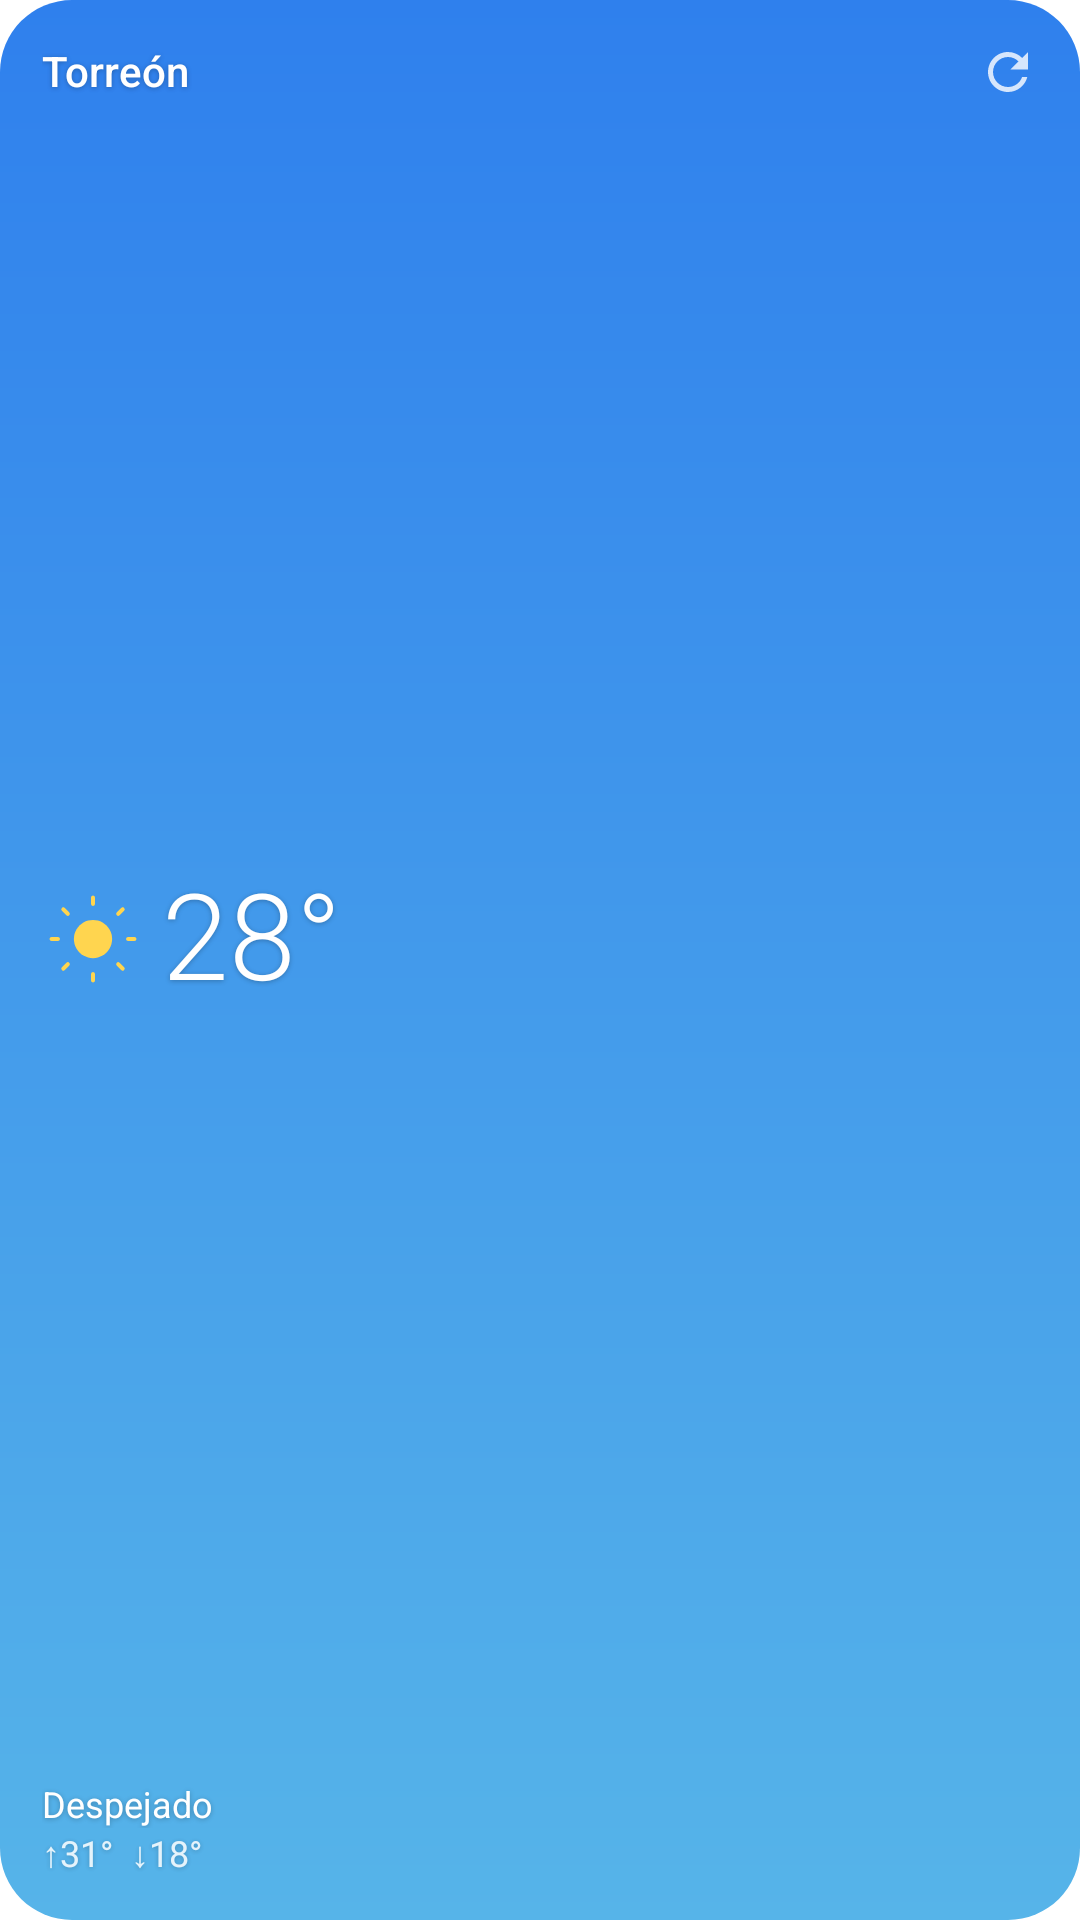

Write the Android layout XML for this screen, with the resource values it uses.
<!-- AndroidManifest.xml: application theme Theme.Atmos -->
<!-- res/layout/widget_mediano.xml -->
<?xml version="1.0" encoding="utf-8"?>
<LinearLayout xmlns:android="http://schemas.android.com/apk/res/android"
    android:id="@+id/widget_root"
    android:layout_width="match_parent"
    android:layout_height="match_parent"
    android:background="@drawable/bg_widget_clear_day"
    android:gravity="center_vertical"
    android:orientation="horizontal"
    android:padding="14dp">

    <LinearLayout
        android:layout_width="0dp"
        android:layout_height="match_parent"
        android:layout_weight="0.9"
        android:orientation="vertical">

        <TextView
            android:id="@+id/tv_w_ciudad"
            style="@style/Atmos.Widget.Text"
            android:layout_width="match_parent"
            android:layout_height="wrap_content"
            android:ellipsize="end"
            android:fontFamily="sans-serif-medium"
            android:maxLines="1"
            android:text="Torreón"
            android:textSize="14sp" />

        <LinearLayout
            android:layout_width="match_parent"
            android:layout_height="0dp"
            android:layout_weight="1"
            android:gravity="center_vertical"
            android:orientation="horizontal">

            <ImageView
                android:id="@+id/iv_w_icono"
                android:layout_width="34dp"
                android:layout_height="34dp"
                android:layout_marginEnd="6dp"
                android:importantForAccessibility="no"
                android:src="@drawable/ic_weather_sunny" />

            <TextView
                android:id="@+id/tv_w_temp"
                style="@style/Atmos.Widget.Text"
                android:layout_width="wrap_content"
                android:layout_height="wrap_content"
                android:fontFamily="sans-serif-light"
                android:includeFontPadding="false"
                android:text="28°"
                android:textSize="40sp" />
        </LinearLayout>

        <TextView
            android:id="@+id/tv_w_desc"
            style="@style/Atmos.Widget.Text"
            android:layout_width="match_parent"
            android:layout_height="wrap_content"
            android:ellipsize="end"
            android:maxLines="1"
            android:text="Despejado"
            android:textSize="12sp" />

        <TextView
            android:id="@+id/tv_w_maxmin"
            style="@style/Atmos.Widget.Text"
            android:layout_width="match_parent"
            android:layout_height="wrap_content"
            android:alpha="0.85"
            android:text="↑31°  ↓18°"
            android:textSize="12sp" />
    </LinearLayout>

    <LinearLayout
        android:layout_width="0dp"
        android:layout_height="match_parent"
        android:layout_marginStart="8dp"
        android:layout_weight="1.6"
        android:orientation="vertical">

        <ImageView
            android:id="@+id/iv_w_refrescar"
            android:layout_width="20dp"
            android:layout_height="20dp"
            android:layout_gravity="end"
            android:alpha="0.8"
            android:contentDescription="Actualizar"
            android:src="@drawable/ic_refresh" />

        <LinearLayout
            android:id="@+id/contenedor_w_horas"
            android:layout_width="match_parent"
            android:layout_height="0dp"
            android:layout_weight="1"
            android:background="@drawable/bg_widget_item"
            android:gravity="center_vertical"
            android:orientation="horizontal"
            android:paddingTop="6dp"
            android:paddingBottom="6dp" />
    </LinearLayout>
</LinearLayout>
<!-- resources referenced by this layout -->
<resources>
  <!-- drawable bg_widget_clear_day (drawable) -->
  <?xml version="1.0" encoding="utf-8"?>
  <shape xmlns:android="http://schemas.android.com/apk/res/android"
      android:shape="rectangle">
      <gradient
          android:angle="270"
          android:startColor="#FF2F80ED"
          android:endColor="#FF56B4E9" />
      <corners android:radius="24dp" />
  </shape>
  <!-- drawable ic_refresh (drawable) -->
  <?xml version="1.0" encoding="utf-8"?>
  <vector xmlns:android="http://schemas.android.com/apk/res/android"
      android:width="24dp"
      android:height="24dp"
      android:viewportWidth="24"
      android:viewportHeight="24"
      android:tint="#FFFFFFFF">
      <path
          android:fillColor="#FFFFFFFF"
          android:pathData="M17.65,6.35C16.2,4.9 14.21,4 12,4c-4.42,0 -7.99,3.58 -7.99,8s3.57,8 7.99,8c3.73,0 6.84,-2.55 7.73,-6h-2.08c-0.82,2.33 -3.04,4 -5.65,4 -3.31,0 -6,-2.69 -6,-6s2.69,-6 6,-6c1.66,0 3.14,0.69 4.22,1.78L13,11h7V4l-2.35,2.35z" />
  </vector>
  <style name="Atmos.Widget.Text">
          <item name="android:textColor">#FFFFFFFF</item>
          <item name="android:shadowColor">#40000000</item>
          <item name="android:shadowRadius">4</item>
          <item name="android:shadowDy">1</item>
      </style>
  <style name="Theme.Atmos" parent="Base.Theme.Atmos" />
  <style name="Base.Theme.Atmos" parent="Theme.Material3.Dark.NoActionBar">
          <item name="colorPrimary">@color/accent_blue</item>
          <item name="colorPrimaryDark">@color/accent_blue_dark</item>
          <item name="colorOnPrimary">@color/bg_dark</item>
          <item name="colorSecondary">@color/accent_blue</item>
          <item name="colorSurface">@color/bg_card</item>
          <item name="android:colorBackground">@color/bg_dark</item>
          <item name="colorOnBackground">@color/text_primary</item>
          <item name="colorOnSurface">@color/text_primary</item>
          <item name="android:statusBarColor">@android:color/transparent</item>
          <item name="android:navigationBarColor">@android:color/transparent</item>
          <item name="android:windowLightStatusBar">false</item>
          <item name="android:windowBackground">@color/bg_dark</item>
      </style>
  <color name="accent_blue">#FF4FC3F7</color>
  <color name="accent_blue_dark">#FF0288D1</color>
  <color name="bg_dark">#FF0F1923</color>
  <color name="bg_card">#FF1E2D3D</color>
  <color name="text_primary">#FFFFFFFF</color>
</resources>
